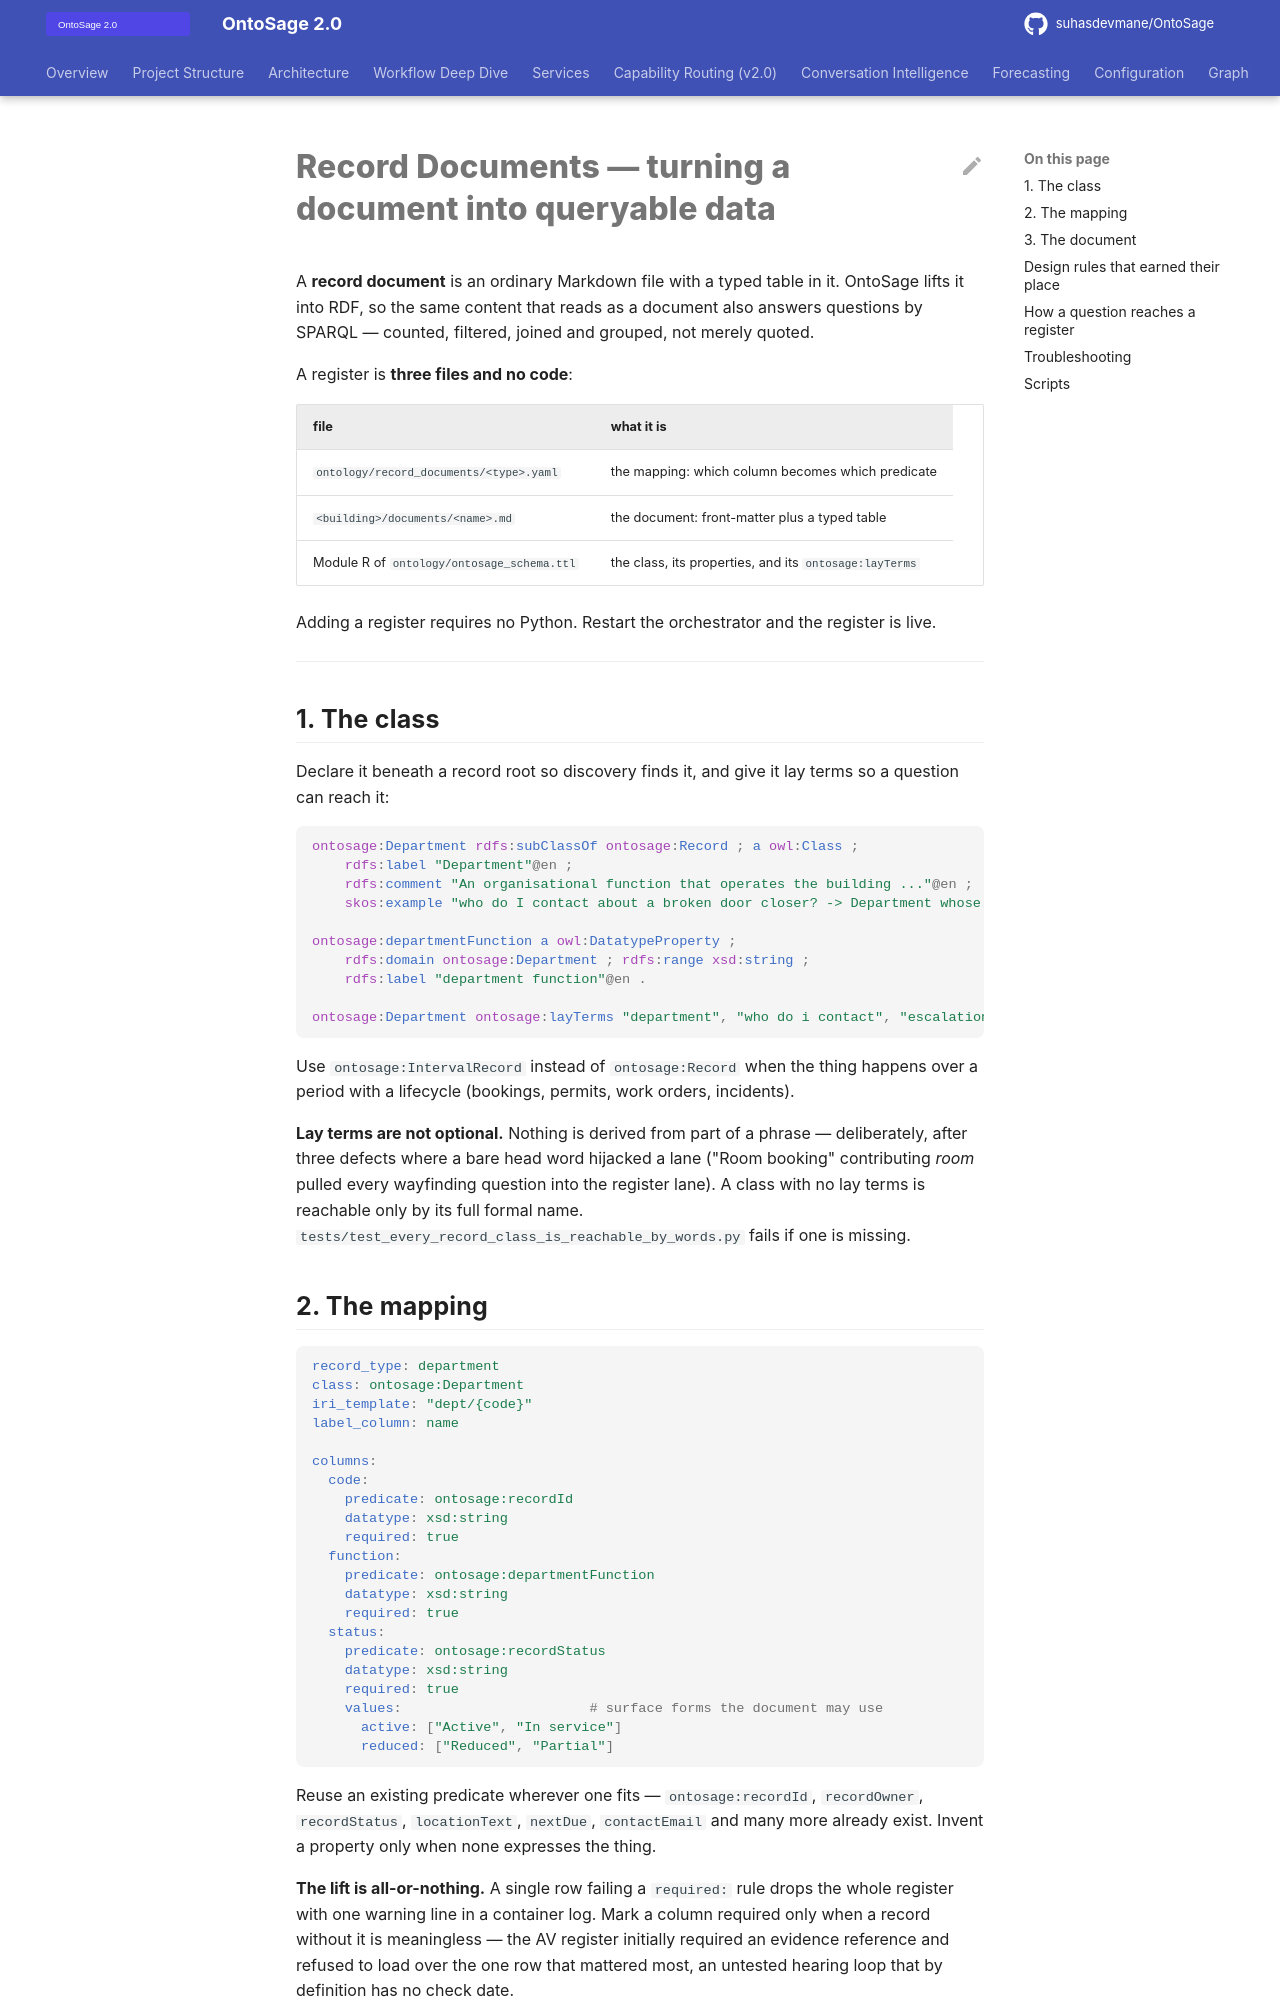

repository: suhasdevmane/OntoSage · page: RECORD_DOCUMENTS/index.html · generator: mkdocs

# Record Documents — turning a document into queryable data

A **record document** is an ordinary Markdown file with a typed table in it. OntoSage lifts
it into RDF, so the same content that reads as a document also answers questions by SPARQL —
counted, filtered, joined and grouped, not merely quoted.

A register is **three files and no code**:

| file | what it is |
|---|---|
| `ontology/record_documents/<type>.yaml` | the mapping: which column becomes which predicate |
| `<building>/documents/<name>.md` | the document: front-matter plus a typed table |
| Module R of `ontology/ontosage_schema.ttl` | the class, its properties, and its `ontosage:layTerms` |

Adding a register requires no Python. Restart the orchestrator and the register is live.

---

## 1. The class

Declare it beneath a record root so discovery finds it, and give it lay terms so a question
can reach it:

```turtle
ontosage:Department rdfs:subClassOf ontosage:Record ; a owl:Class ;
    rdfs:label "Department"@en ;
    rdfs:comment "An organisational function that operates the building ..."@en ;
    skos:example "who do I contact about a broken door closer? -> Department whose serviceScope covers doors." .

ontosage:departmentFunction a owl:DatatypeProperty ;
    rdfs:domain ontosage:Department ; rdfs:range xsd:string ;
    rdfs:label "department function"@en .

ontosage:Department ontosage:layTerms "department", "who do i contact", "escalation route" .
```

Use `ontosage:IntervalRecord` instead of `ontosage:Record` when the thing happens over a
period with a lifecycle (bookings, permits, work orders, incidents).

**Lay terms are not optional.** Nothing is derived from part of a phrase — deliberately,
after three defects where a bare head word hijacked a lane ("Room booking" contributing
*room* pulled every wayfinding question into the register lane). A class with no lay terms is
reachable only by its full formal name. `tests/test_every_record_class_is_reachable_by_words.py`
fails if one is missing.

## 2. The mapping

```yaml
record_type: department
class: ontosage:Department
iri_template: "dept/{code}"
label_column: name

columns:
  code:
    predicate: ontosage:recordId
    datatype: xsd:string
    required: true
  function:
    predicate: ontosage:departmentFunction
    datatype: xsd:string
    required: true
  status:
    predicate: ontosage:recordStatus
    datatype: xsd:string
    required: true
    values:                       # surface forms the document may use
      active: ["Active", "In service"]
      reduced: ["Reduced", "Partial"]
```

Reuse an existing predicate wherever one fits — `ontosage:recordId`, `recordOwner`,
`recordStatus`, `locationText`, `nextDue`, `contactEmail` and many more already exist. Invent
a property only when none expresses the thing.

**The lift is all-or-nothing.** A single row failing a `required:` rule drops the whole
register with one warning line in a container log. Mark a column required only when a record
without it is meaningless — the AV register initially required an evidence reference and
refused to load over the one row that mattered most, an untested hearing loop that by
definition has no check date.
